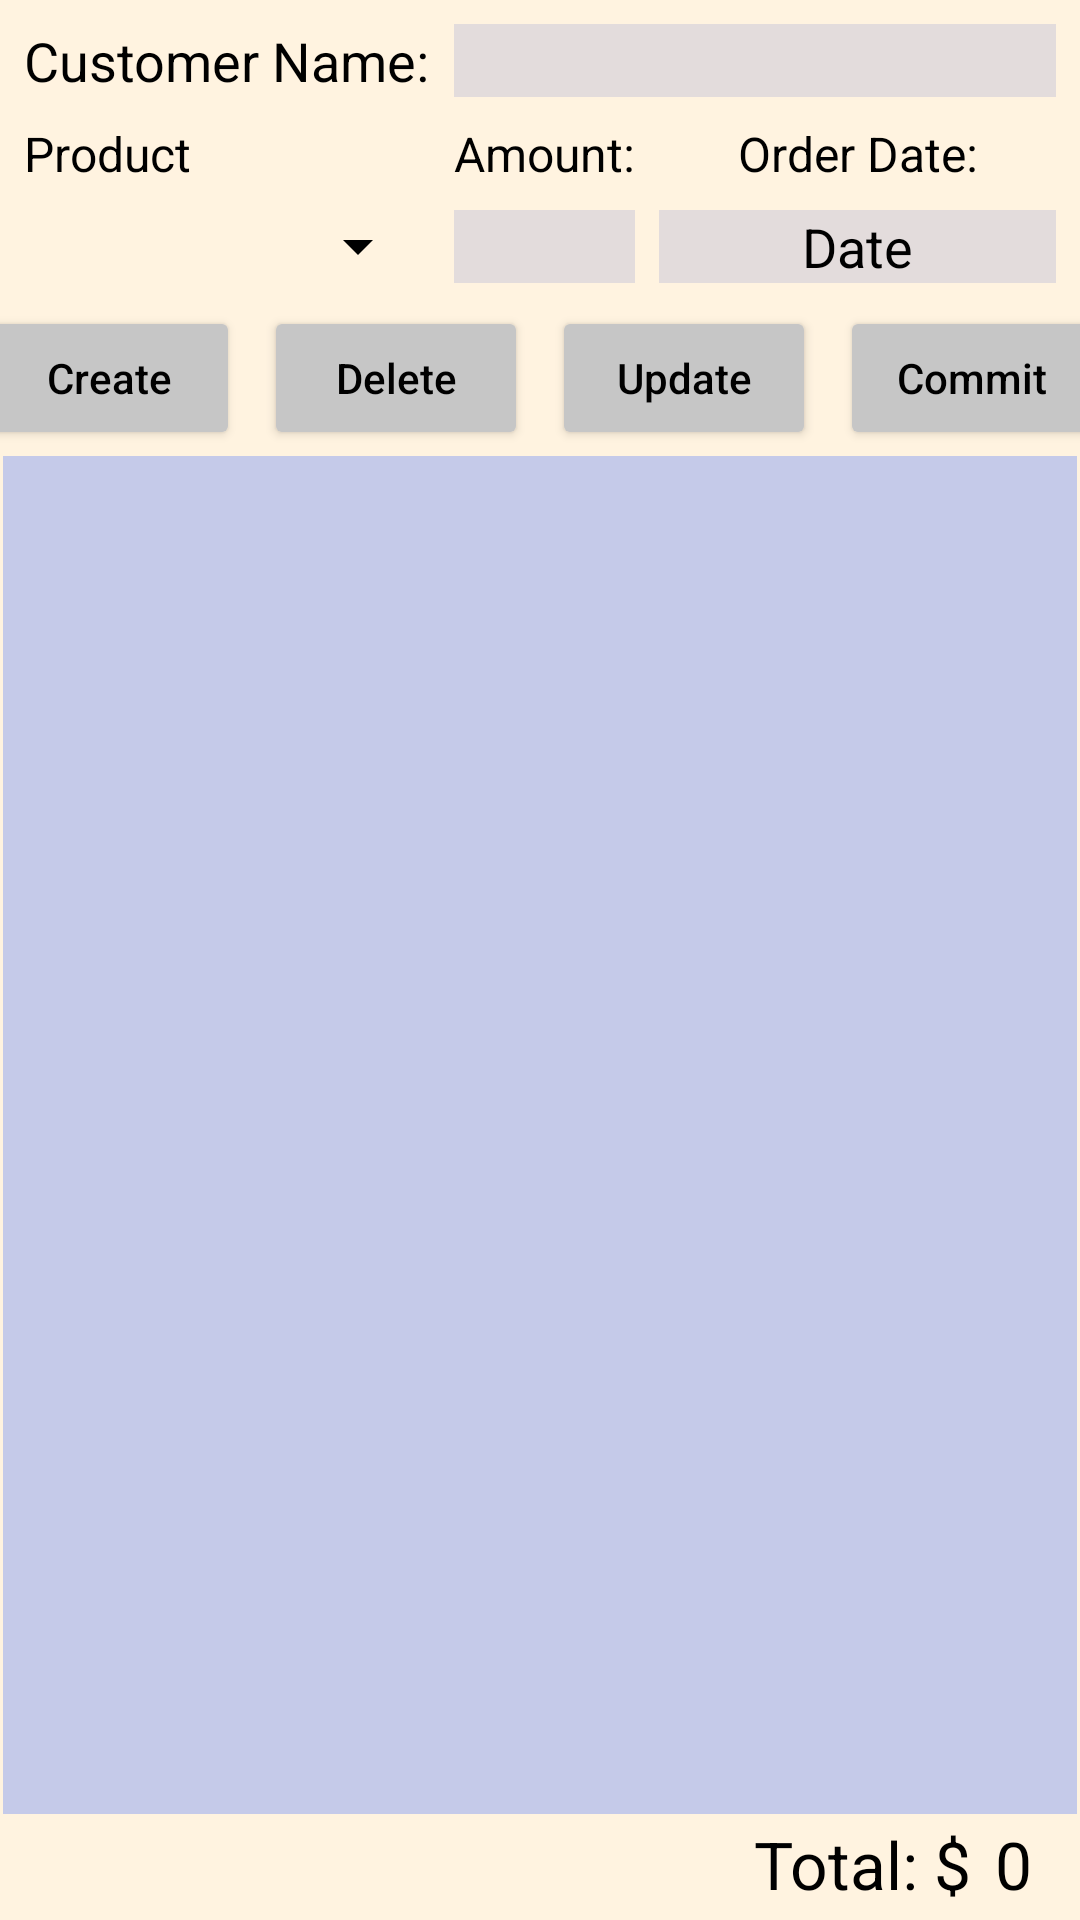

The Android layout XML behind this screen, and the referenced resources:
<!-- AndroidManifest.xml: application theme Theme.ShipmentSystem -->
<!-- res/layout/fragment_order.xml -->
<?xml version="1.0" encoding="utf-8"?>
<androidx.constraintlayout.widget.ConstraintLayout xmlns:android="http://schemas.android.com/apk/res/android"
    xmlns:app="http://schemas.android.com/apk/res-auto"
    xmlns:tools="http://schemas.android.com/tools"
    android:id="@+id/fragment_orderList"
    android:layout_width="match_parent"
    android:layout_height="match_parent"
    android:background="#FFF3E0"
    tools:context=".product.ProductFragment">

    <TextView
        android:id="@+id/textView"
        android:layout_width="wrap_content"
        android:layout_height="wrap_content"
        android:layout_marginStart="8dp"
        android:layout_marginTop="8dp"
        android:text="@string/customer_name"
        android:textAppearance="@style/TextAppearance.AppCompat.Small"
        android:textColor="@color/black"
        android:textSize="18sp"
        app:layout_constraintStart_toStartOf="parent"
        app:layout_constraintTop_toTopOf="parent" />

    <TextView
        android:id="@+id/textView1"
        android:layout_width="wrap_content"
        android:layout_height="wrap_content"
        android:layout_marginStart="8dp"
        android:layout_marginTop="8dp"
        android:text="@string/product_list"
        android:textColor="@color/black"
        android:textSize="16sp"
        app:layout_constraintStart_toStartOf="parent"
        app:layout_constraintTop_toBottomOf="@+id/textView" />

    <EditText
        android:id="@+id/ed_customerName"
        android:layout_width="0dp"
        android:layout_height="wrap_content"
        android:layout_marginStart="8dp"
        android:layout_marginEnd="8dp"
        android:background="@color/edtext_background"
        android:ems="10"
        android:inputType="textPersonName"
        android:paddingStart="4dp"
        android:textColor="@color/black"
        app:layout_constraintBaseline_toBaselineOf="@+id/textView"
        app:layout_constraintEnd_toEndOf="parent"
        app:layout_constraintStart_toEndOf="@+id/textView" />

    <Button
        android:id="@+id/btn_create"
        style="@style/button_style"
        android:layout_marginStart="8dp"
        android:text="@string/create"
        app:layout_constraintBottom_toTopOf="@+id/guideline4"
        app:layout_constraintEnd_toStartOf="@+id/btn_delete"
        app:layout_constraintHorizontal_bias="0.5"
        app:layout_constraintHorizontal_chainStyle="spread_inside"
        app:layout_constraintStart_toStartOf="parent" />

    <Button
        android:id="@+id/btn_delete"
        style="@style/button_style"
        android:layout_marginStart="8dp"
        android:text="@string/delete"
        app:layout_constraintBaseline_toBaselineOf="@+id/btn_create"
        app:layout_constraintEnd_toStartOf="@+id/btn_update"
        app:layout_constraintHorizontal_bias="0.5"
        app:layout_constraintStart_toEndOf="@+id/btn_create" />

    <Button
        android:id="@+id/btn_update"
        style="@style/button_style"
        android:layout_marginStart="8dp"
        android:text="@string/update"
        app:layout_constraintBaseline_toBaselineOf="@+id/btn_delete"
        app:layout_constraintEnd_toStartOf="@+id/btn_commit"
        app:layout_constraintHorizontal_bias="0.5"
        app:layout_constraintStart_toEndOf="@+id/btn_delete" />

    <Button
        android:id="@+id/btn_commit"
        style="@style/button_style"
        android:layout_marginStart="8dp"
        android:layout_marginEnd="8dp"
        android:text="@string/commit"
        app:layout_constraintBaseline_toBaselineOf="@+id/btn_update"
        app:layout_constraintEnd_toEndOf="parent"
        app:layout_constraintHorizontal_bias="0.5"
        app:layout_constraintStart_toEndOf="@+id/btn_update" />

    <androidx.constraintlayout.widget.Guideline
        android:id="@+id/guideline4"
        android:layout_width="wrap_content"
        android:layout_height="wrap_content"
        android:orientation="horizontal"
        app:layout_constraintGuide_begin="150dp" />

    <androidx.recyclerview.widget.RecyclerView
        android:id="@+id/rv_order"
        android:layout_width="match_parent"
        android:layout_height="0dp"
        android:layout_marginStart="1dp"
        android:layout_marginTop="2dp"
        android:layout_marginEnd="1dp"
        android:layout_marginBottom="2dp"
        android:background="@color/recyclerview_background"
        app:layout_constraintBottom_toTopOf="@+id/tv_total"
        app:layout_constraintEnd_toEndOf="parent"
        app:layout_constraintStart_toStartOf="parent"
        app:layout_constraintTop_toTopOf="@+id/guideline4"
        tools:listitem="@layout/item_order" />

    <Spinner
        android:id="@+id/spinner_product"
        android:layout_width="0dp"
        android:layout_height="wrap_content"
        android:layout_marginStart="8dp"
        android:layout_marginTop="8dp"
        android:layout_marginEnd="8dp"
        android:layout_marginBottom="8dp"
        android:backgroundTint="#000000"
        app:layout_constraintBottom_toTopOf="@+id/btn_create"
        app:layout_constraintEnd_toStartOf="@+id/textView2"
        app:layout_constraintStart_toStartOf="parent"
        app:layout_constraintTop_toBottomOf="@+id/textView1" />

    <EditText
        android:id="@+id/ed_amount"
        android:layout_width="0dp"
        android:layout_height="wrap_content"
        android:layout_marginTop="8dp"
        android:layout_marginEnd="8dp"
        android:layout_marginBottom="8dp"
        android:background="@color/edtext_background"
        android:ems="10"
        android:inputType="numberDecimal"
        android:paddingStart="4dp"
        android:textColor="@color/black"
        app:layout_constraintBottom_toTopOf="@+id/btn_delete"
        app:layout_constraintEnd_toStartOf="@+id/tv_date"
        app:layout_constraintStart_toStartOf="@+id/textView2"
        app:layout_constraintTop_toBottomOf="@+id/textView2" />

    <TextView
        android:id="@+id/textView2"
        android:layout_width="wrap_content"
        android:layout_height="wrap_content"
        android:text="@string/amount"
        android:textColor="@color/black"
        android:textSize="16sp"
        app:layout_constraintBaseline_toBaselineOf="@+id/textView1"
        app:layout_constraintStart_toStartOf="@+id/ed_customerName" />

    <TextView
        android:id="@+id/tv_date"
        android:layout_width="0dp"
        android:layout_height="wrap_content"
        android:layout_marginStart="8dp"
        android:layout_marginEnd="8dp"
        android:background="@color/edtext_background"
        android:gravity="center"
        android:text="@string/date"
        android:textColor="@color/black"
        android:textSize="18sp"
        app:layout_constraintBaseline_toBaselineOf="@+id/ed_amount"
        app:layout_constraintEnd_toEndOf="parent"
        app:layout_constraintStart_toEndOf="@+id/textView2" />

    <TextView
        android:id="@+id/textView3"
        android:layout_width="wrap_content"
        android:layout_height="wrap_content"
        android:text="@string/order_date"
        android:textColor="@color/black"
        android:textSize="16sp"
        app:layout_constraintBaseline_toBaselineOf="@+id/textView2"
        app:layout_constraintEnd_toEndOf="parent"
        app:layout_constraintStart_toEndOf="@+id/textView2" />

    <TextView
        android:id="@+id/tv_total"
        android:layout_width="wrap_content"
        android:layout_height="wrap_content"
        android:layout_marginEnd="8dp"
        android:layout_marginBottom="4dp"
        android:text="@string/total"
        android:textAppearance="@style/TextAppearance.AppCompat.Large"
        android:textColor="@color/black"
        app:layout_constraintBottom_toBottomOf="parent"
        app:layout_constraintEnd_toStartOf="@+id/tv_totalPrice" />

    <TextView
        android:id="@+id/tv_totalPrice"
        android:layout_width="wrap_content"
        android:layout_height="wrap_content"
        android:layout_marginEnd="16dp"
        android:layout_marginBottom="4dp"
        android:text="0"
        android:textAppearance="@style/TextAppearance.AppCompat.Large"
        android:textColor="@color/black"
        app:layout_constraintBottom_toBottomOf="parent"
        app:layout_constraintEnd_toEndOf="parent" />

</androidx.constraintlayout.widget.ConstraintLayout>
<!-- res/layout/item_order.xml (included above) -->
<?xml version="1.0" encoding="utf-8"?>
<androidx.constraintlayout.widget.ConstraintLayout xmlns:android="http://schemas.android.com/apk/res/android"
    xmlns:app="http://schemas.android.com/apk/res-auto"
    xmlns:tools="http://schemas.android.com/tools"
    android:id="@+id/item_view"
    android:layout_width="match_parent"
    android:layout_height="wrap_content"
    android:layout_marginLeft="1dp"
    android:layout_marginRight="1dp"
    android:layout_marginBottom="4dp"
    android:background="#6288E4">

    <TextView
        android:id="@+id/tv_itemId"
        android:layout_width="wrap_content"
        android:layout_height="wrap_content"
        android:layout_marginStart="2dp"
        android:layout_marginTop="2dp"
        android:text="ItemId"
        android:textAppearance="@style/TextAppearance.AppCompat.Small"
        app:layout_constraintStart_toStartOf="parent"
        app:layout_constraintTop_toTopOf="parent" />

    <TextView
        android:id="@+id/tv_itemName"
        android:layout_width="100dp"
        android:layout_height="wrap_content"
        android:layout_marginStart="32dp"
        android:layout_marginTop="24dp"
        android:layout_marginBottom="16dp"
        android:text="TextView"
        android:maxLines="2"
        android:textAppearance="@style/TextAppearance.AppCompat.Large"
        app:layout_constraintBottom_toBottomOf="parent"
        app:layout_constraintStart_toStartOf="parent"
        app:layout_constraintTop_toTopOf="parent" />

    <TextView
        android:id="@+id/tv_itemPrice"
        android:layout_width="wrap_content"
        android:layout_height="wrap_content"
        android:layout_marginEnd="8dp"
        android:text="TextView"
        android:textAppearance="@style/TextAppearance.AppCompat.Large"
        app:layout_constraintBaseline_toBaselineOf="@+id/tv_itemName"
        app:layout_constraintEnd_toEndOf="parent" />

    <TextView
        android:id="@+id/textView4"
        android:layout_width="wrap_content"
        android:layout_height="wrap_content"
        android:layout_marginStart="170dp"
        android:text="@string/amount"
        app:layout_constraintBaseline_toBaselineOf="@+id/tv_itemName"
        app:layout_constraintStart_toStartOf="parent" />

    <TextView
        android:id="@+id/tv_amount"
        android:layout_width="wrap_content"
        android:layout_height="wrap_content"
        android:layout_marginStart="4dp"
        android:text="TextView"
        android:textAppearance="@style/TextAppearance.AppCompat.Large"
        app:layout_constraintBaseline_toBaselineOf="@+id/tv_itemName"
        app:layout_constraintStart_toEndOf="@+id/textView4" />
</androidx.constraintlayout.widget.ConstraintLayout>
<!-- resources referenced by this layout -->
<resources>
  <color name="black">#FF000000</color>
  <color name="edtext_background">#E3DCDC</color>
  <color name="recyclerview_background">#C5CAE9</color>
  <string name="amount">Amount:</string>
  <string name="commit">Commit</string>
  <string name="create">Create</string>
  <string name="customer_name">Customer Name:</string>
  <string name="date">Date</string>
  <string name="delete">Delete</string>
  <string name="order_date">Order Date:</string>
  <string name="product_list">Product</string>
  <string name="total">Total: $</string>
  <string name="update">Update</string>
  <style name="button_style">
          <item name="android:layout_width">wrap_content</item>
          <item name="android:layout_height">wrap_content</item>
          <item name="android:backgroundTint">@color/button_backgroundTint</item>
          <item name="android:textAllCaps">false</item>
          <item name="android:textColor">@color/black</item>
      </style>
  <style name="Theme.ShipmentSystem" parent="Theme.MaterialComponents.DayNight.DarkActionBar">
          
          <item name="colorPrimary">@color/purple_500</item>
          <item name="colorPrimaryVariant">@color/purple_700</item>
          <item name="colorOnPrimary">@color/white</item>
          
          <item name="colorSecondary">@color/teal_200</item>
          <item name="colorSecondaryVariant">@color/teal_700</item>
          <item name="colorOnSecondary">@color/black</item>
          
          <item name="android:statusBarColor" tools:targetApi="l">?attr/colorPrimaryVariant</item>
          
      </style>
  <color name="button_backgroundTint">#C6C6C6</color>
  <color name="purple_500">#FF6200EE</color>
  <color name="purple_700">#FF3700B3</color>
  <color name="white">#FFFFFFFF</color>
  <color name="teal_200">#FF03DAC5</color>
  <color name="teal_700">#FF018786</color>
</resources>
